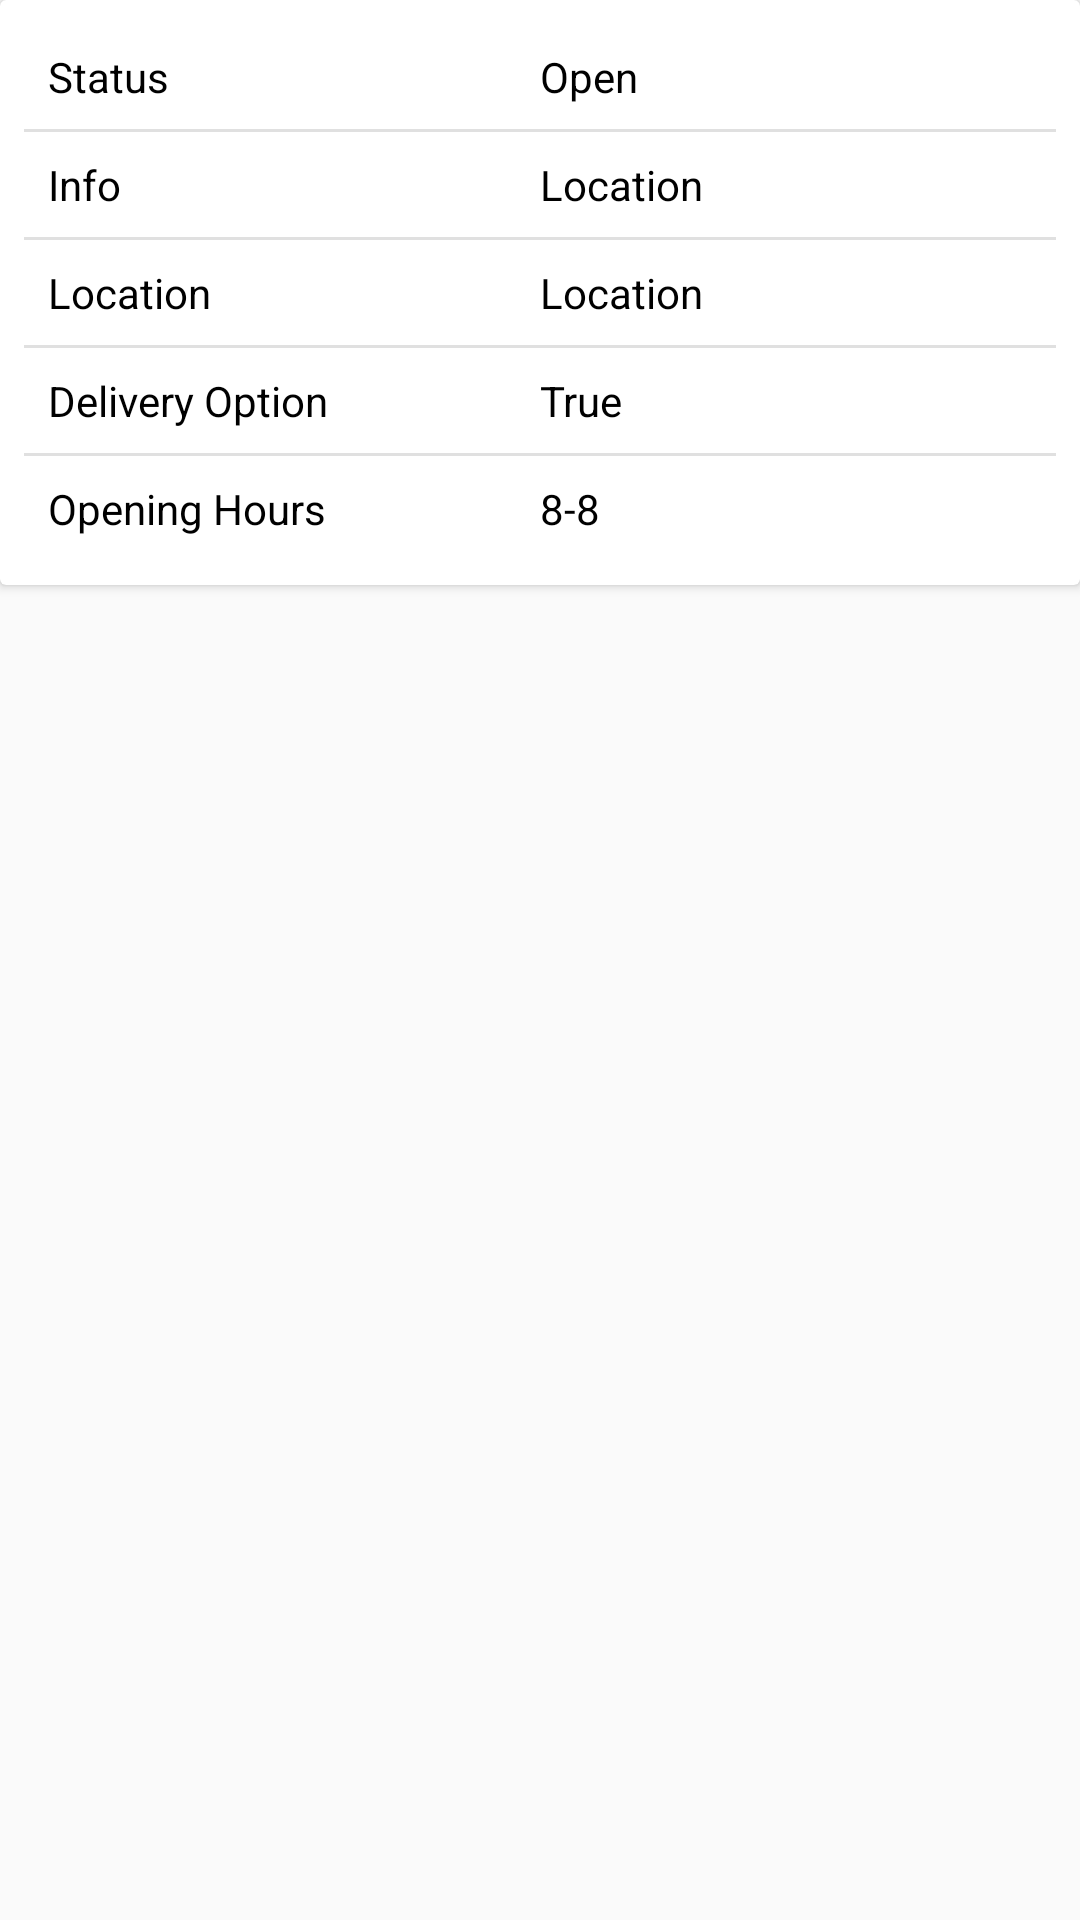

Here is an Android app screen rendered from its layout file. Give the layout XML and the strings, colors and styles it references.
<!-- AndroidManifest.xml: application theme AppTheme -->
<!-- res/layout/fragment_restaurant_details.xml -->
<?xml version="1.0" encoding="utf-8"?>
<LinearLayout xmlns:android="http://schemas.android.com/apk/res/android"
    xmlns:tools="http://schemas.android.com/tools"
    android:layout_width="match_parent"
    android:layout_height="match_parent"
    android:orientation="vertical"
    tools:context=".ui.fragments.RestaurantDetailsFragment">

    <android.support.v7.widget.CardView
        android:layout_width="match_parent"
        android:layout_height="wrap_content">
        <LinearLayout
            android:padding="8dp"
            android:orientation="vertical"
            android:layout_width="match_parent"
            android:layout_height="wrap_content">

            <LinearLayout
                android:padding="8dp"
                android:layout_width="match_parent"
                android:layout_height="wrap_content">

                <TextView
                    android:textColor="@color/black"
                    android:layout_weight="1"
                    android:text="Status"
                    android:layout_width="0dp"
                    android:layout_height="wrap_content" />
                <TextView
                    android:textColor="@color/black"
                    android:id="@+id/tvStatus"
                    android:layout_weight="1"
                    android:text="Open"
                    android:layout_width="0dp"
                    android:layout_height="wrap_content" />
            </LinearLayout>

            <View
                android:layout_width="match_parent"
                android:layout_height="1dp"
                android:background="?android:attr/listDivider" />

            <LinearLayout
                android:padding="8dp"
                android:layout_width="match_parent"
                android:layout_height="wrap_content">
                <TextView
                    android:textColor="@color/black"
                    android:layout_weight="1"
                    android:text="Info"
                    android:layout_width="0dp"
                    android:layout_height="wrap_content" />
                <TextView
                    android:textColor="@color/black"
                    android:id="@+id/tvInfo"
                    android:layout_weight="1"
                    android:text="Location"
                    android:layout_width="0dp"
                    android:layout_height="wrap_content" />
            </LinearLayout>
            <View
                android:layout_width="match_parent"
                android:layout_height="1dp"
                android:background="?android:attr/listDivider" />
            <LinearLayout
                android:padding="8dp"
                android:layout_width="match_parent"
                android:layout_height="wrap_content">
                <TextView
                    android:textColor="@color/black"
                    android:layout_weight="1"
                    android:text="Location"
                    android:layout_width="0dp"
                    android:layout_height="wrap_content" />
                <TextView
                    android:textColor="@color/black"
                    android:id="@+id/tvLocation"
                    android:layout_weight="1"
                    android:text="Location"
                    android:layout_width="0dp"
                    android:layout_height="wrap_content" />
            </LinearLayout>
            <View
                android:layout_width="match_parent"
                android:layout_height="1dp"
                android:background="?android:attr/listDivider" />
            <LinearLayout
                android:padding="8dp"
                android:layout_width="match_parent"
                android:layout_height="wrap_content">
                <TextView
                    android:textColor="@color/black"
                    android:layout_weight="1"
                    android:text="Delivery Option"
                    android:layout_width="0dp"
                    android:layout_height="wrap_content" />
                <TextView
                    android:textColor="@color/black"
                    android:id="@+id/tvDelivery"
                    android:layout_weight="1"
                    android:text="True"
                    android:layout_width="0dp"
                    android:layout_height="wrap_content" />
            </LinearLayout>
            <View
                android:layout_width="match_parent"
                android:layout_height="1dp"
                android:background="?android:attr/listDivider" />
            <LinearLayout
                android:padding="8dp"
                android:layout_width="match_parent"
                android:layout_height="wrap_content">
                <TextView
                    android:textColor="@color/black"
                    android:layout_weight="1"
                    android:text="Opening Hours"
                    android:layout_width="0dp"
                    android:layout_height="wrap_content" />
                <TextView
                    android:textColor="@color/black"
                    android:id="@+id/tvHours"
                    android:layout_weight="1"
                    android:text="8-8"
                    android:layout_width="0dp"
                    android:layout_height="wrap_content" />
            </LinearLayout>

        </LinearLayout>
    </android.support.v7.widget.CardView>

</LinearLayout>
<!-- resources referenced by this layout -->
<resources>
  <color name="black">#000000</color>
  <style name="AppTheme" parent="Theme.AppCompat.Light">
          
          <item name="colorPrimary">@color/colorPrimary</item>
          <item name="colorPrimaryDark">@color/colorPrimaryDark</item>
          <item name="colorAccent">@color/colorAccent</item>
          <item name="android:windowLightStatusBar">true</item>
      </style>
  <color name="colorPrimary">#ebebeb</color>
  <color name="colorPrimaryDark">#ececec</color>
  <color name="colorAccent">#d74855</color>
</resources>
